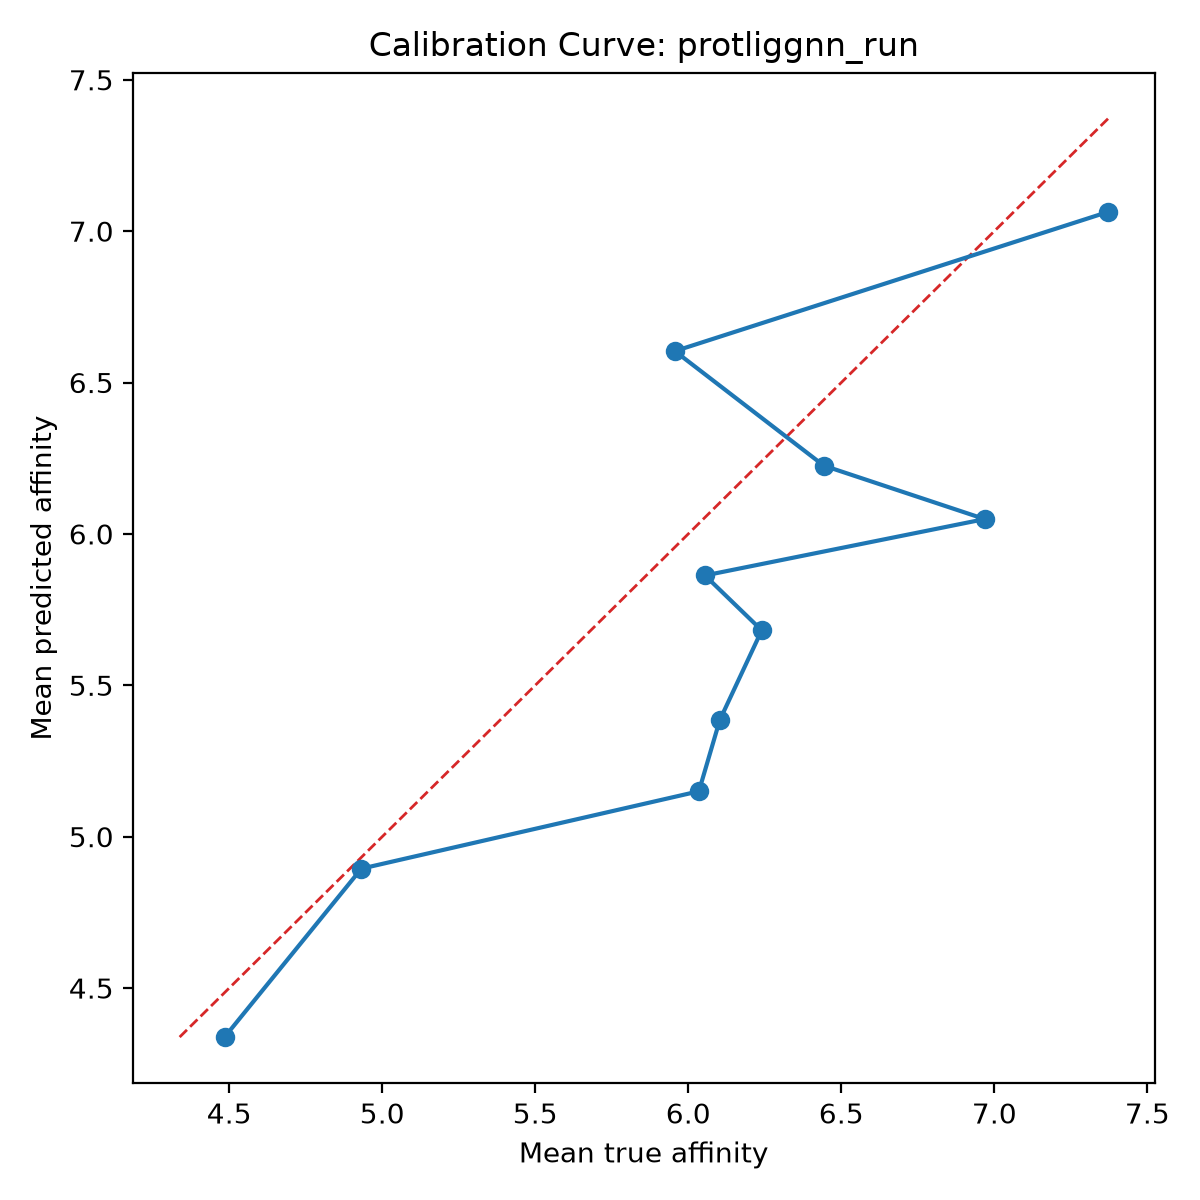

The file beside this chart, header and first rows:
bin, count, mean_prediction, mean_true, calibration_error
1, 10, 4.338, 4.485, -0.1468
2, 10, 4.894, 4.932, -0.03749
3, 10, 5.15, 6.035, -0.8847
4, 10, 5.385, 6.103, -0.7178
5, 10, 5.682, 6.24, -0.5586
6, 10, 5.863, 6.055, -0.1918
7, 10, 6.049, 6.969, -0.9196
8, 10, 6.225, 6.443, -0.2177
9, 10, 6.604, 5.956, 0.6475
10, 10, 7.064, 7.372, -0.3082
